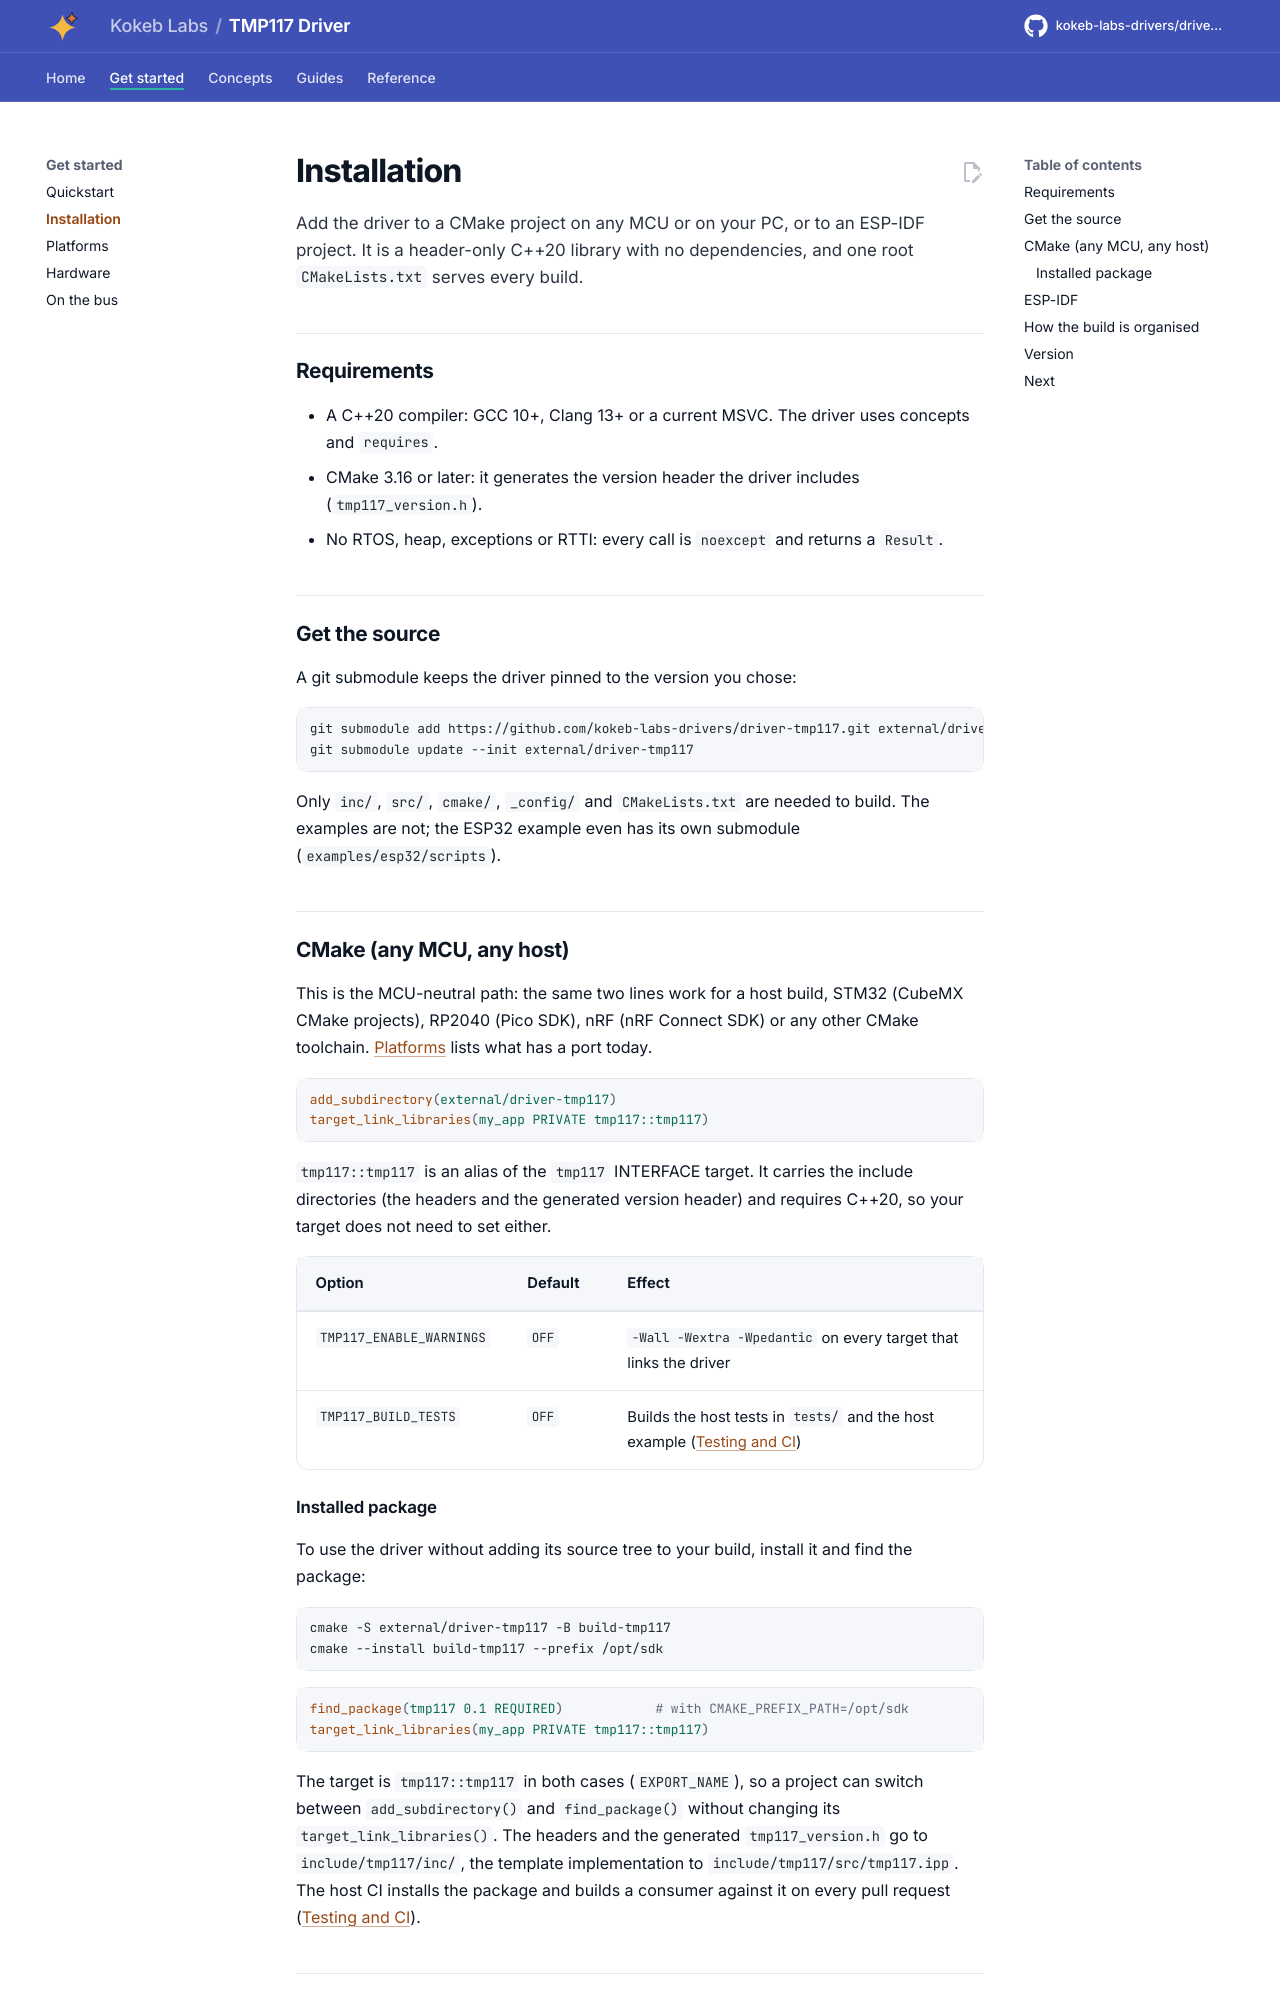

repository: kokeb-labs-drivers/driver-tmp117 · page: dev/installation/index.html · generator: mkdocs

# Installation

Add the driver to a CMake project on any MCU or on your PC, or to an ESP-IDF project. It is a header-only C++20
library with no dependencies, and one root `CMakeLists.txt` serves every build.

## Requirements

- A C++20 compiler: GCC 10+, Clang 13+ or a current MSVC. The driver uses concepts and `requires`.
- CMake 3.16 or later: it generates the version header the driver includes (`tmp117_version.h`).
- No RTOS, heap, exceptions or RTTI: every call is `noexcept` and returns a `Result`.

## Get the source

A git submodule keeps the driver pinned to the version you chose:

```bash
git submodule add https://github.com/kokeb-labs-drivers/driver-tmp117.git external/driver-tmp117
git submodule update --init external/driver-tmp117
```

Only `inc/`, `src/`, `cmake/`, `_config/` and `CMakeLists.txt` are needed to build. The examples are not; the ESP32
example even has its own submodule (`examples/esp32/scripts`).

## CMake (any MCU, any host)

This is the MCU-neutral path: the same two lines work for a host build, STM32 (CubeMX CMake projects), RP2040
(Pico SDK), nRF (nRF Connect SDK) or any other CMake toolchain. [Platforms](platforms.md) lists what has a port
today.

```cmake
add_subdirectory(external/driver-tmp117)
target_link_libraries(my_app PRIVATE tmp117::tmp117)
```

`tmp117::tmp117` is an alias of the `tmp117` INTERFACE target. It carries the include directories (the headers
and the generated version header) and requires C++20, so your target does not need to set either.

| Option | Default | Effect |
| --- | --- | --- |
| `TMP117_ENABLE_WARNINGS` | `OFF` | `-Wall -Wextra -Wpedantic` on every target that links the driver |
| `TMP117_BUILD_TESTS` | `OFF` | Builds the host tests in `tests/` and the host example ([Testing and CI](testing.md)) |

### Installed package

To use the driver without adding its source tree to your build, install it and find the package:

```bash
cmake -S external/driver-tmp117 -B build-tmp117
cmake --install build-tmp117 --prefix /opt/sdk
```

```cmake
find_package(tmp117 0.1 REQUIRED)            # with CMAKE_PREFIX_PATH=/opt/sdk
target_link_libraries(my_app PRIVATE tmp117::tmp117)
```

The target is `tmp117::tmp117` in both cases (`EXPORT_NAME`), so a project can switch between `add_subdirectory()`
and `find_package()` without changing its `target_link_libraries()`. The headers and the generated
`tmp117_version.h` go to `include/tmp117/inc/`, the template implementation to
`include/tmp117/src/tmp117.ipp`. The host CI installs the package and builds a consumer against it on every
pull request ([Testing and CI](testing.md)).
